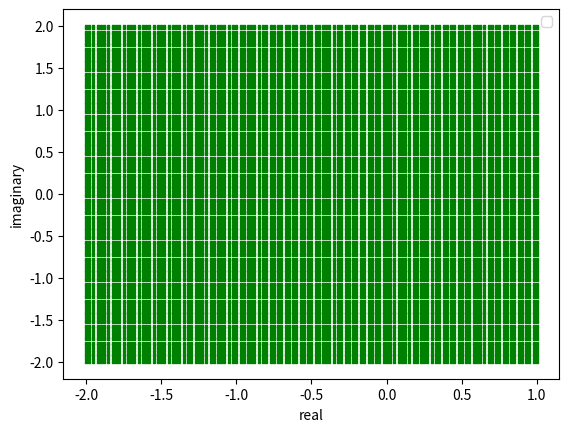

Python code for this plot:
import numpy
import matplotlib.pyplot as plt
z = [0]
mandelbrot = []

for a in numpy.linspace(-2.0,1.0,121):
    for b in numpy.linspace(-2,2,121):
        c = complex(round(a,2),round(b,2))
        z=[0]
        for x in range(0,50):
            if abs(z[x]) >2:
                n=x
                break
            z.append((z[x]**2)+c)
        #print(z)
        if abs(z[len(z)-1]) < 20:
            mandelbrot.append([c,n])

print(mandelbrot)
x=[]
y=[]
for jk in range(0,len(mandelbrot)):
    re = mandelbrot[jk][0].real
    im = mandelbrot[jk][0].imag
    x.append(re)
    y.append(im)
print(x)
plt.scatter(x,y,marker=',',color="green",s=1)
plt.xlabel("real")
plt.ylabel("imaginary")
plt.legend()
plt.show()
